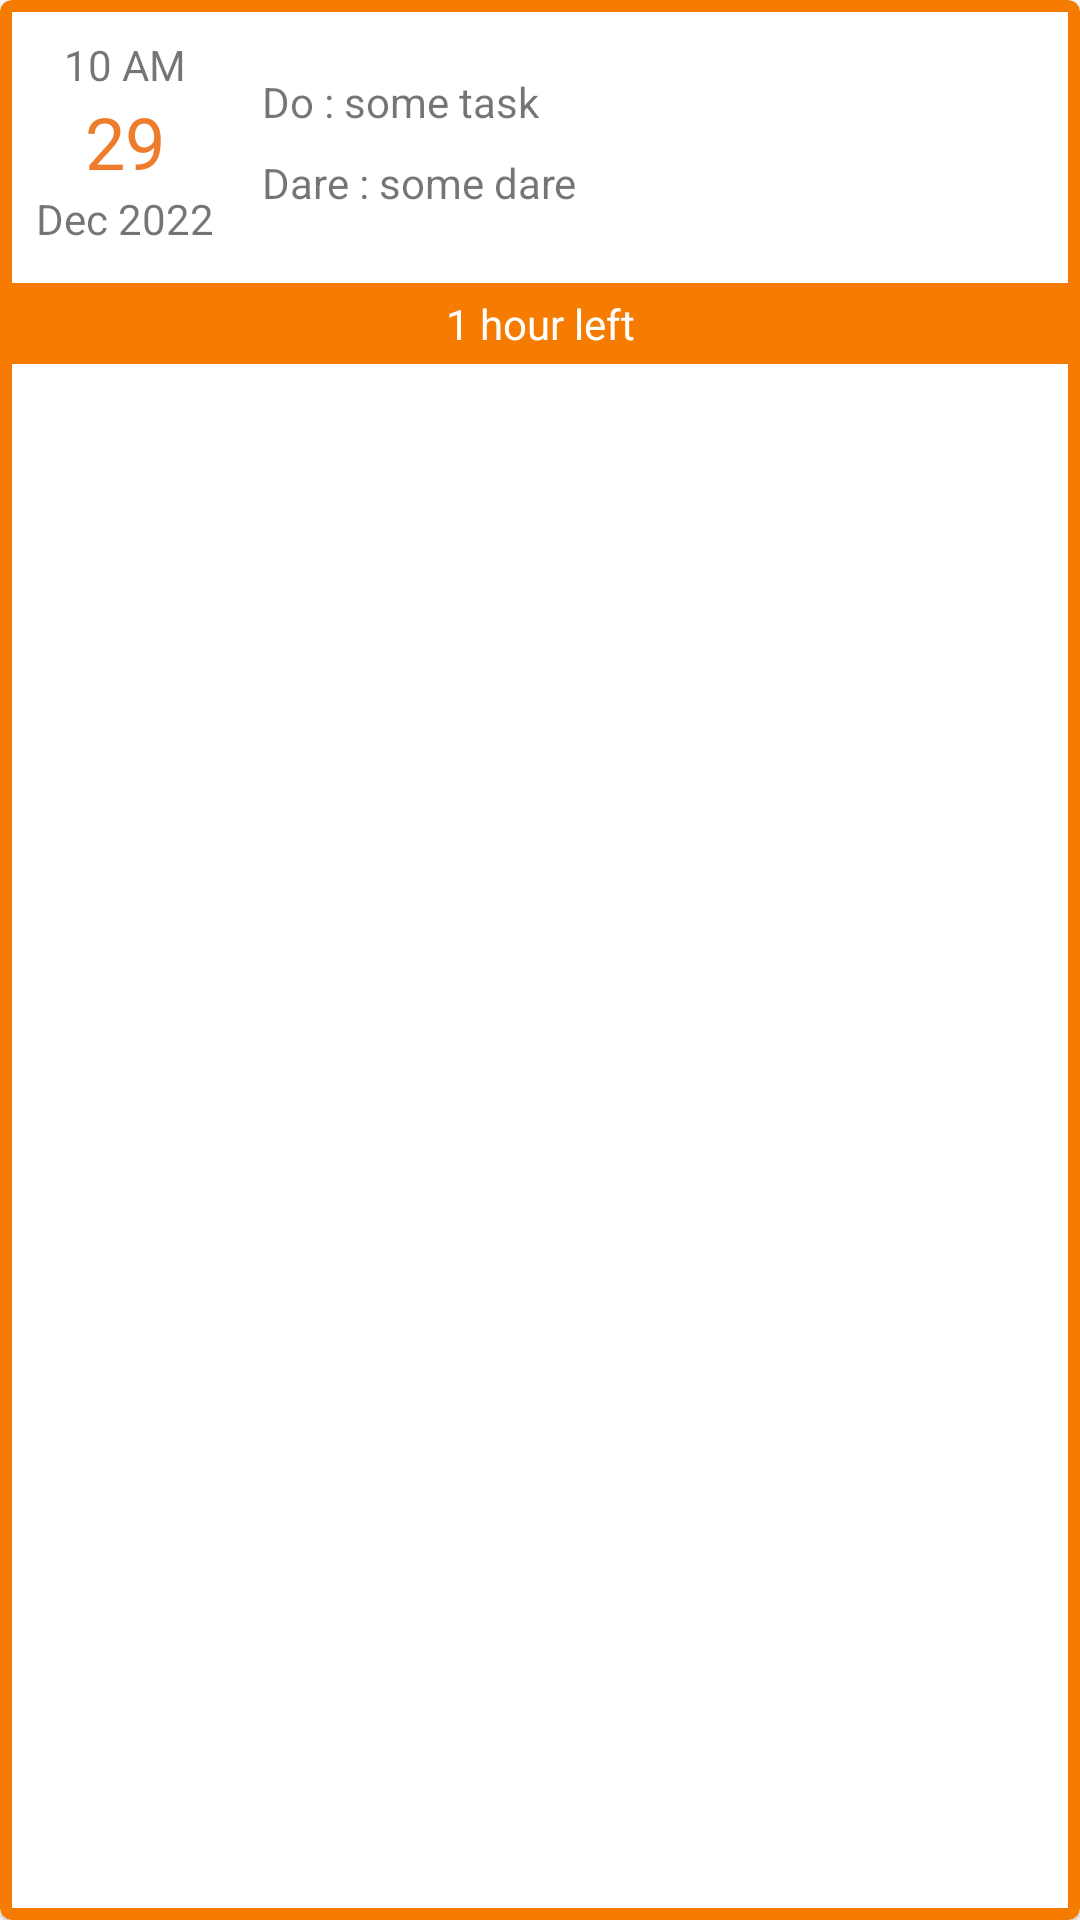

Write the Android layout XML for this screen, with the resource values it uses.
<!-- AndroidManifest.xml: application theme Theme.DoOrDare -->
<!-- res/layout/pending_item.xml -->
<?xml version="1.0" encoding="utf-8"?>
<com.google.android.material.card.MaterialCardView xmlns:android="http://schemas.android.com/apk/res/android"
    xmlns:app="http://schemas.android.com/apk/res-auto"
    xmlns:tools="http://schemas.android.com/tools"
    android:id="@+id/material_card_view"
    android:layout_width="match_parent"
    android:layout_height="wrap_content"
    android:layout_marginLeft="12dp"
    android:layout_marginTop="16dp"
    android:layout_marginRight="12dp"
    app:strokeColor="#F57C00"
    app:strokeWidth="4dp">

    <androidx.constraintlayout.widget.ConstraintLayout
        android:layout_width="match_parent"
        android:layout_height="wrap_content">


        <TextView
            android:id="@+id/time_txt"
            android:layout_width="wrap_content"
            android:layout_height="wrap_content"
            android:layout_marginStart="12dp"
            android:layout_marginTop="12dp"
            android:text="10 AM"
            app:layout_constraintBottom_toTopOf="@+id/date_txt"
            app:layout_constraintEnd_toEndOf="@+id/month_and_year_txt"
            app:layout_constraintHorizontal_bias="0.5"
            app:layout_constraintStart_toStartOf="parent"
            app:layout_constraintTop_toTopOf="parent"
            app:layout_constraintVertical_chainStyle="packed" />

        <TextView
            android:id="@+id/date_txt"
            android:layout_width="wrap_content"
            android:layout_height="wrap_content"
            android:layout_marginStart="12dp"
            android:text="29"
            android:textColor="#ED7D2D"
            android:textSize="24sp"
            app:layout_constraintBottom_toTopOf="@+id/month_and_year_txt"
            app:layout_constraintEnd_toEndOf="@+id/month_and_year_txt"
            app:layout_constraintHorizontal_bias="0.5"
            app:layout_constraintStart_toStartOf="parent"
            app:layout_constraintTop_toBottomOf="@+id/time_txt" />

        <TextView
            android:id="@+id/month_and_year_txt"
            android:layout_width="wrap_content"
            android:layout_height="wrap_content"
            android:layout_marginStart="12dp"
            android:layout_marginBottom="12dp"
            android:text="Dec 2022"
            app:layout_constraintBottom_toTopOf="@+id/reduced_time_txt"
            app:layout_constraintStart_toStartOf="parent"
            app:layout_constraintTop_toBottomOf="@+id/date_txt" />

        <TextView
            android:id="@+id/task_txt"
            android:layout_width="0dp"
            android:layout_height="wrap_content"
            android:layout_marginStart="16dp"
            android:layout_marginTop="12dp"
            android:layout_marginEnd="12dp"
            android:ellipsize="end"
            android:maxLines="2"
            android:text="Do : some task"
            app:layout_constraintBottom_toTopOf="@+id/dare_txt"
            app:layout_constraintEnd_toEndOf="parent"
            app:layout_constraintHorizontal_bias="0.5"
            app:layout_constraintStart_toEndOf="@+id/month_and_year_txt"
            app:layout_constraintTop_toTopOf="parent"
            app:layout_constraintVertical_chainStyle="packed" />

        <TextView
            android:id="@+id/dare_txt"
            android:layout_width="0dp"
            android:layout_height="wrap_content"
            android:layout_marginTop="8dp"
            android:layout_marginEnd="12dp"
            android:layout_marginBottom="12dp"
            android:ellipsize="end"
            android:maxLines="2"
            android:text="Dare : some dare"
            app:layout_constraintBottom_toTopOf="@+id/reduced_time_txt"
            app:layout_constraintEnd_toEndOf="parent"
            app:layout_constraintHorizontal_bias="0.5"
            app:layout_constraintStart_toStartOf="@+id/task_txt"
            app:layout_constraintTop_toBottomOf="@+id/task_txt" />

        <TextView
            android:id="@+id/reduced_time_txt"
            android:layout_width="0dp"
            android:layout_height="wrap_content"
            android:layout_marginBottom="4dp"
            android:background="#F57C00"
            android:gravity="center_horizontal"
            android:padding="4dp"
            android:text="1 hour left"
            android:textColor="#FFFFFF"
            app:layout_constraintBottom_toBottomOf="parent"
            app:layout_constraintEnd_toEndOf="parent"
            app:layout_constraintStart_toStartOf="parent" />

        <ImageButton
            android:id="@+id/edit_btn"
            style="@android:style/Widget.Material.ImageButton"
            android:layout_width="wrap_content"
            android:layout_height="wrap_content"
            android:adjustViewBounds="false"
            android:backgroundTint="@color/white"
            android:visibility="invisible"
            app:layout_constraintEnd_toEndOf="parent"
            app:layout_constraintTop_toTopOf="parent"
            app:srcCompat="@drawable/outline_edit_24" />
    </androidx.constraintlayout.widget.ConstraintLayout>
</com.google.android.material.card.MaterialCardView>
<!-- resources referenced by this layout -->
<resources>
  <color name="white">#FFFFFFFF</color>
  <!-- drawable outline_edit_24 (drawable) -->
  <vector android:height="24dp" android:tint="#757575"
      android:viewportHeight="24" android:viewportWidth="24"
      android:width="24dp" xmlns:android="http://schemas.android.com/apk/res/android">
      <path android:fillColor="@android:color/white" android:pathData="M14.06,9.02l0.92,0.92L5.92,19L5,19v-0.92l9.06,-9.06M17.66,3c-0.25,0 -0.51,0.1 -0.7,0.29l-1.83,1.83 3.75,3.75 1.83,-1.83c0.39,-0.39 0.39,-1.02 0,-1.41l-2.34,-2.34c-0.2,-0.2 -0.45,-0.29 -0.71,-0.29zM14.06,6.19L3,17.25L3,21h3.75L17.81,9.94l-3.75,-3.75z"/>
  </vector>
  <style name="Theme.DoOrDare" parent="Theme.MaterialComponents.Light.DarkActionBar">
          
          <item name="colorPrimary">#F57C00</item>
          <item name="colorPrimaryVariant">#E65100</item>
          <item name="colorOnPrimary">@color/white</item>
          
          <item name="colorSecondary">#F57C00</item>
          <item name="colorSecondaryVariant">#E65100</item>
          <item name="colorOnSecondary">#FFFFFF</item>
          
          <item name="android:statusBarColor">?attr/colorPrimaryVariant</item>
          
      </style>
</resources>
